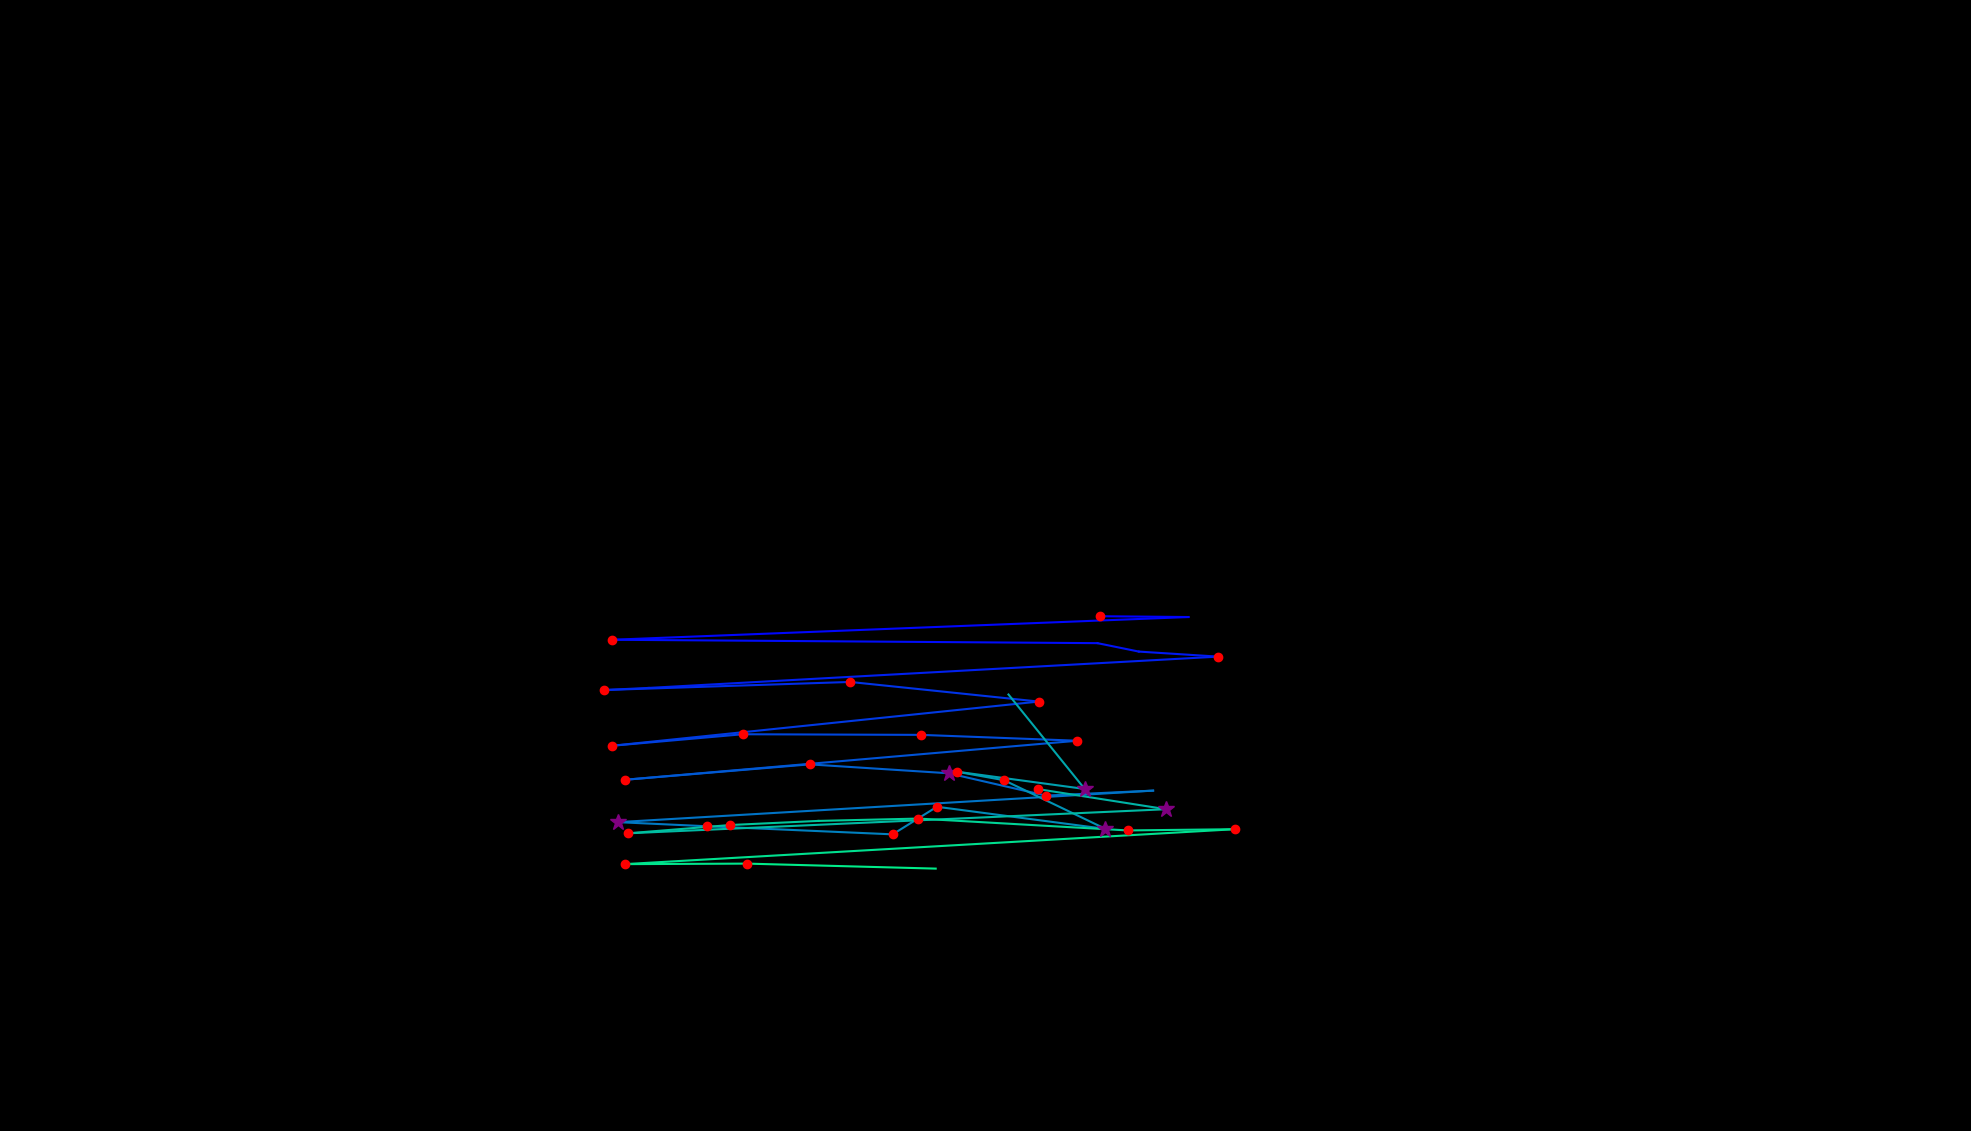

Source data for this figure (header and first rows):
, fixation_id, timestamp, avg_gaze_x, avg_gaze_y, duration
0, 55.0, 14412, 1428, 668.5, 180.8
1, 56.0, 14641, 1543, 667.5, 108.5
2, 57.0, 14930, 795.4, 638, 120.5
3, 58.0, 15316, 1425, 633.6, 96.4
4, 59.0, 15484, 1479, 622.6, 96.4
5, 60.0, 15605, 1582, 616.1, 156.7
6, 61.0, 15882, 842.4, 575.4, 96.4
7, 62.0, 16002, 784.5, 572.7, 144.6
8, 63.0, 16231, 1104, 583.2, 180.8
9, 64.0, 16484, 1349, 557.7, 192.8
10, 65.0, 17099, 794.5, 500.3, 180.8
11, 66.0, 17364, 964.6, 515.3, 156.7
12, 67.0, 17581, 1197, 514.4, 192.8
13, 68.0, 17894, 1399, 506.8, 168.7
14, 69.0, 18304, 811.1, 456.1, 204.9
15, 70.0, 18569, 1051, 476.1, 120.5
16, 71.0, 18738, 1232, 464.6, 349.5
17, 72.0, 19111, 1358, 435.6, 192.8
18, 73.0, 19388, 1498, 442.1, 108.5
19, 74.0, 19690, 802.5, 401.1, 361.5
20, 75.0, 20075, 917.9, 395.8, 204.9
21, 76.0, 20581, 1159, 385.3, 120.5
22, 77.0, 20762, 1217, 421.1, 192.8
23, 78.0, 21063, 1436, 392.3, 313.3
24, 79.0, 21413, 1304, 455.6, 144.6
25, 80.0, 21582, 1243, 466.5, 120.5
26, 81.0, 21774, 1409, 444.2, 301.3
27, 82.0, 22136, 1310, 566.9, 96.4
28, 85.0, 23244, 1348, 444, 180.8
29, 86.0, 23498, 1514, 417.9, 265.1
30, 87.0, 24100, 816, 386.6, 144.6
31, 88.0, 24329, 948.1, 397.4, 156.7
32, 89.0, 24546, 1063, 402.7, 96.4
33, 90.0, 24690, 1193, 405.7, 192.8
34, 91.0, 25028, 1464, 390.3, 204.9
35, 92.0, 25257, 1603, 391.9, 241
36, 93.0, 25630, 811.2, 346.6, 156.7
37, 94.0, 25883, 970.1, 347.3, 144.6
38, 95.0, 26124, 1215, 340.8, 96.4
39, 99.0, 27595, 928.2, 824.1, 0.0
